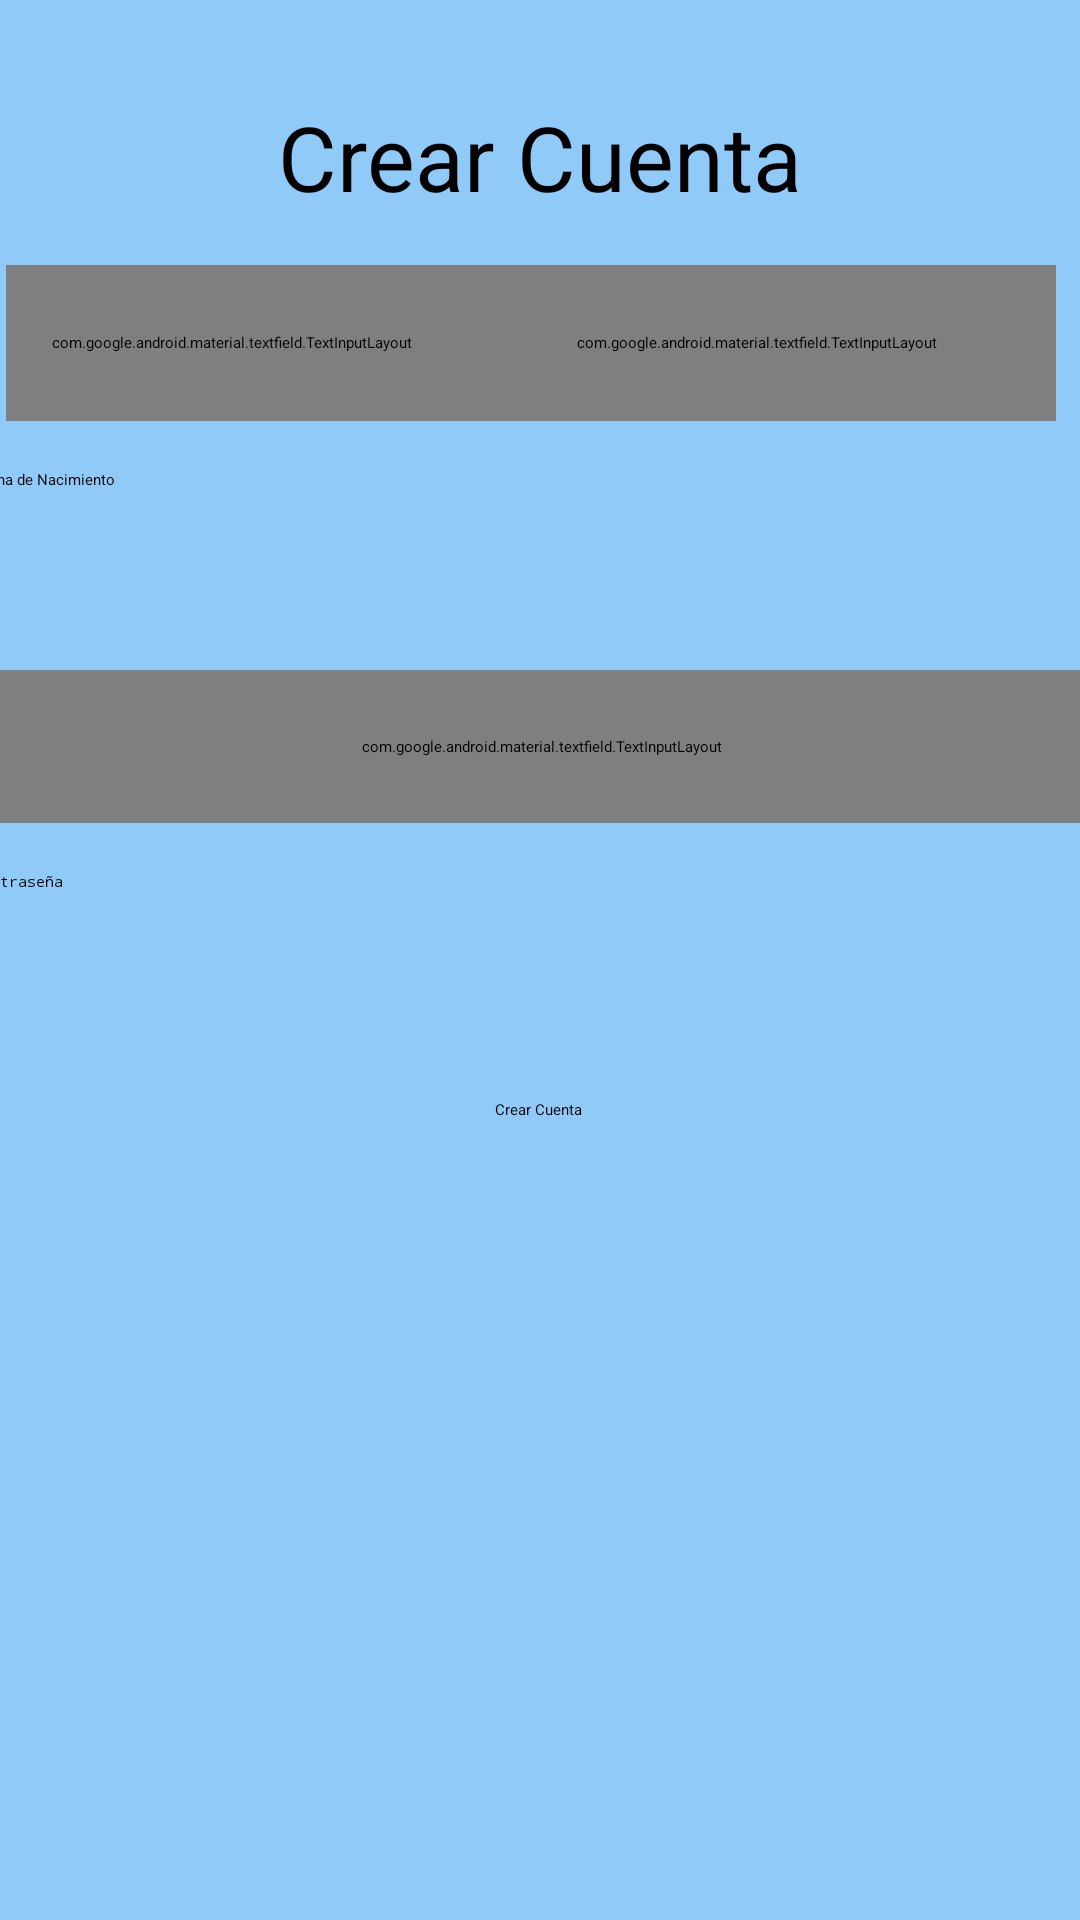

Reconstruct the res/layout file that produces this screen, plus the resources it refers to.
<!-- AndroidManifest.xml: application theme Theme.AplicacionPeliculas -->
<!-- res/layout/registro_activity.xml -->
<?xml version="1.0" encoding="utf-8"?>
<androidx.constraintlayout.widget.ConstraintLayout xmlns:android="http://schemas.android.com/apk/res/android"
    xmlns:app="http://schemas.android.com/apk/res-auto"
    xmlns:tools="http://schemas.android.com/tools"
    android:layout_width="match_parent"
    android:layout_height="match_parent"
    android:background="@color/bluePrimari">


    <TextView
        android:id="@+id/tvCuenta"
        android:layout_width="wrap_content"
        android:layout_height="wrap_content"
        android:layout_marginTop="32dp"
        android:text="Crear Cuenta"
        android:textColor="@color/black"
        android:textSize="30sp"
        app:layout_constraintEnd_toEndOf="parent"
        app:layout_constraintStart_toStartOf="parent"
        app:layout_constraintTop_toTopOf="parent" />

    <com.google.android.material.textfield.TextInputLayout
        android:id="@+id/tilNombre"
        android:layout_width="150dp"
        android:layout_height="52dp"
        android:layout_marginTop="16dp"
        app:layout_constraintEnd_toStartOf="@+id/tilApellidos"
        app:layout_constraintHorizontal_bias="0.21"
        app:layout_constraintHorizontal_chainStyle="packed"
        app:layout_constraintStart_toStartOf="parent"
        app:layout_constraintTop_toBottomOf="@+id/tvCuenta">

        <com.google.android.material.textfield.TextInputEditText
            android:id="@+id/tieNombre"
            android:layout_width="match_parent"
            android:layout_height="wrap_content"
            android:background="@color/bluePrimari"
            android:hint="Nombre"
            android:textColor="@color/black" />

    </com.google.android.material.textfield.TextInputLayout>

    <com.google.android.material.textfield.TextInputLayout
        android:id="@+id/tilApellidos"
        android:layout_width="200dp"
        android:layout_height="52dp"
        android:layout_marginTop="16dp"
        app:layout_constraintEnd_toEndOf="parent"
        app:layout_constraintHorizontal_bias="0.5"
        app:layout_constraintStart_toEndOf="@+id/tilNombre"
        app:layout_constraintTop_toBottomOf="@+id/tvCuenta">

        <com.google.android.material.textfield.TextInputEditText
            android:id="@+id/tieApellidos"
            android:layout_width="match_parent"
            android:layout_height="wrap_content"
            android:background="@color/bluePrimari"
            android:hint="Apellido" />
    </com.google.android.material.textfield.TextInputLayout>

    <com.google.android.material.textfield.TextInputLayout
        android:id="@+id/tilCorreo"
        android:layout_width="@dimen/Til_Width"
        android:layout_height="@dimen/Til_height"
        android:layout_marginTop="16dp"
        app:layout_constraintEnd_toEndOf="parent"
        app:layout_constraintStart_toStartOf="parent"
        app:layout_constraintTop_toBottomOf="@+id/etDate">

        <com.google.android.material.textfield.TextInputEditText
            android:id="@+id/tieCorreo"
            android:layout_width="match_parent"
            android:layout_height="wrap_content"
            android:background="@color/bluePrimari"
            android:hint="Correo" />

    </com.google.android.material.textfield.TextInputLayout>

    <EditText
        android:id="@+id/ettCrearContraseña"
        android:layout_width="@dimen/Til_Width"
        android:layout_height="@dimen/Til_height"
        android:layout_marginTop="16dp"
        android:ems="10"
        android:hint="Contraseña"
        android:inputType="textPassword"
        app:layout_constraintEnd_toEndOf="parent"
        app:layout_constraintHorizontal_bias="0.36"
        app:layout_constraintStart_toStartOf="parent"
        app:layout_constraintTop_toBottomOf="@+id/tilCorreo" />

    <Button
        android:id="@+id/btCuenta"
        android:layout_width="wrap_content"
        android:layout_height="wrap_content"
        android:layout_marginBottom="84dp"
        android:backgroundTint="@color/blueClaro"
        android:text="Crear Cuenta"
        android:textColor="@color/black"
        app:layout_constraintBottom_toBottomOf="parent"
        app:layout_constraintEnd_toEndOf="parent"
        app:layout_constraintHorizontal_bias="0.498"
        app:layout_constraintStart_toStartOf="parent"
        app:layout_constraintTop_toBottomOf="@+id/ettCrearContraseña"
        app:layout_constraintVertical_bias="0.120000005" />

    <androidx.constraintlayout.widget.Guideline
        android:id="@+id/guideline3"
        android:layout_width="wrap_content"
        android:layout_height="wrap_content"
        android:orientation="vertical"
        app:layout_constraintGuide_percent="0.5" />

    <androidx.constraintlayout.widget.Guideline
        android:id="@+id/guideline4"
        android:layout_width="wrap_content"
        android:layout_height="wrap_content"
        android:orientation="vertical"
        app:layout_constraintGuide_begin="48dp" />

    <EditText
        android:id="@+id/etDate"
        android:layout_width="@dimen/Til_Width"
        android:layout_height="@dimen/Til_height"
        android:layout_marginTop="16dp"
        android:ems="10"
        android:hint="@string/fecha_nacimiento"
        android:inputType="date"
        app:layout_constraintEnd_toEndOf="parent"
        app:layout_constraintHorizontal_bias="0.36"
        app:layout_constraintStart_toStartOf="parent"
        app:layout_constraintTop_toBottomOf="@+id/tilNombre" />


</androidx.constraintlayout.widget.ConstraintLayout>
<!-- resources referenced by this layout -->
<resources>
  <color name="black">#FF000000</color>
  <color name="blueClaro">#c3fdff</color>
  <color name="bluePrimari">#90caf9</color>
  <dimen name="Til_Width">386dp</dimen>
  <dimen name="Til_height">51dp</dimen>
  <string name="fecha_nacimiento">Fecha de Nacimiento</string>
</resources>
